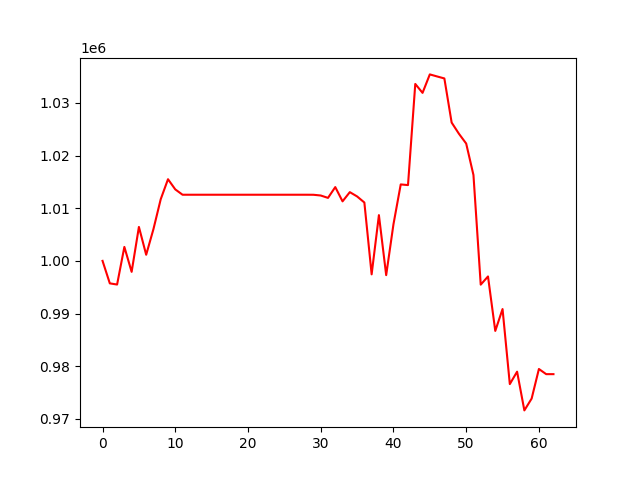

Source data for this figure (header and first rows):
, 0
0, 1000000
1, 995730
2, 995507
3, 1002653
4, 997917
5, 1006450
6, 1001164
7, 1006043
8, 1011718
9, 1015514
10, 1013580
11, 1012567
12, 1012567
13, 1012567
14, 1012567
15, 1012567
16, 1012567
17, 1012567
18, 1012567
19, 1012567
20, 1012567
21, 1012567
22, 1012567
23, 1012567
24, 1012567
25, 1012567
26, 1012567
27, 1012567
28, 1012567
29, 1012559
30, 1012420
31, 1011968
32, 1014020
33, 1011311
34, 1013059
35, 1012244
36, 1011090
37, 997443
38, 1008692
39, 997292
40, 1006947
41, 1014525
42, 1014399
43, 1033611
44, 1031916
45, 1035426
46, 1035036
47, 1034659
48, 1026279
49, 1024154
50, 1022289
51, 1016316
52, 995484
53, 997044
54, 986696
55, 990851
56, 976595
57, 978954
58, 971598
59, 973842
... 3 more rows
